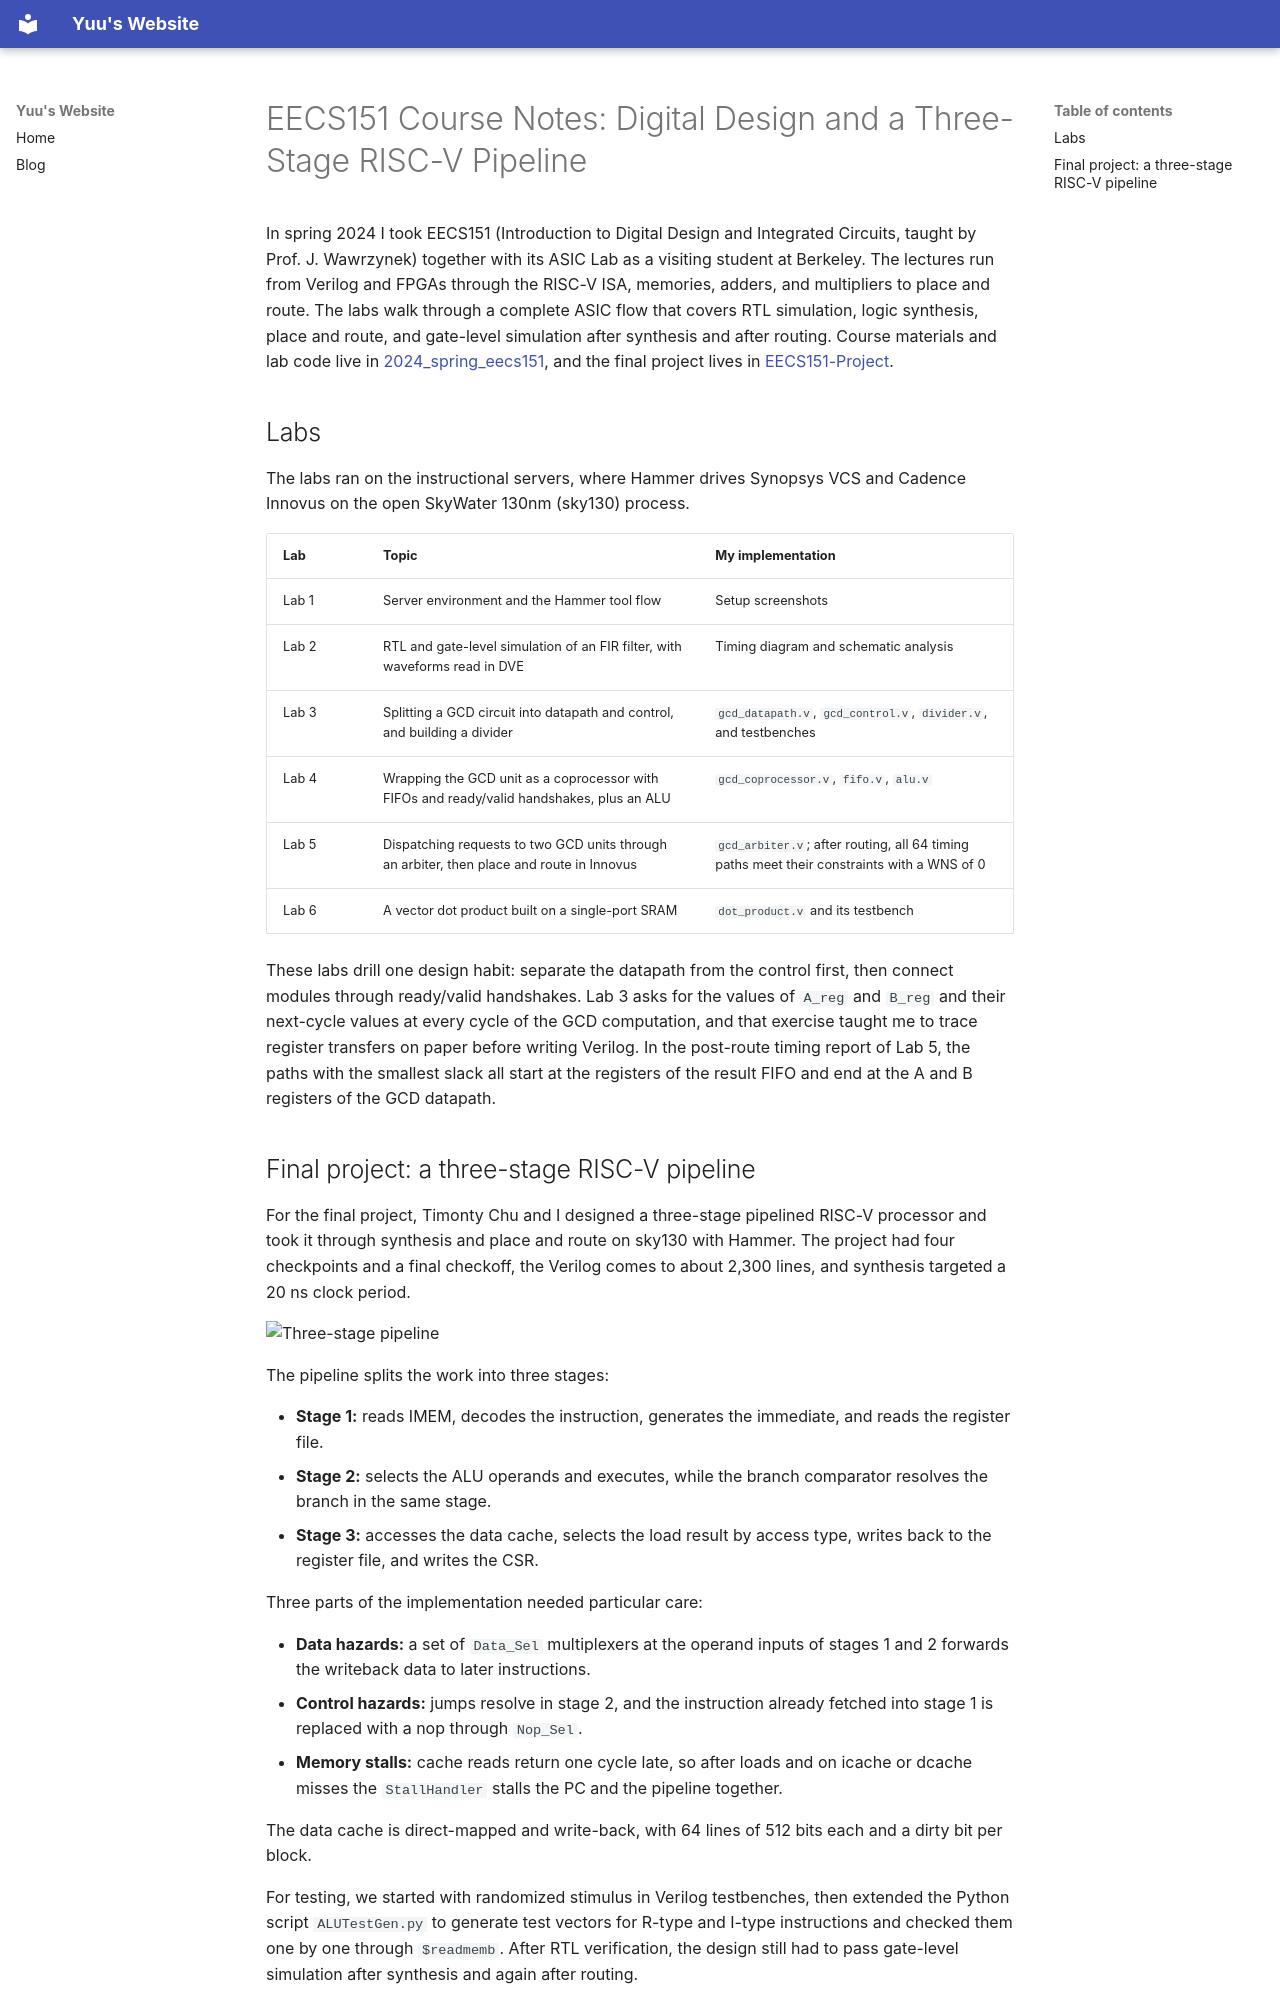

repository: Skylanding/skylanding.github.io · page: en/blog/0928_26_eecs151/index.html · generator: mkdocs

---
category: notes
---

# EECS151 Course Notes: Digital Design and a Three-Stage RISC-V Pipeline

In spring 2024 I took EECS151 (Introduction to Digital Design and Integrated Circuits, taught by Prof. J. Wawrzynek) together with its ASIC Lab as a visiting student at Berkeley. The lectures run from Verilog and FPGAs through the RISC-V ISA, memories, adders, and multipliers to place and route. The labs walk through a complete ASIC flow that covers RTL simulation, logic synthesis, place and route, and gate-level simulation after synthesis and after routing. Course materials and lab code live in [2024_spring_eecs151](https://github.com/Skylanding/2024_spring_eecs151), and the final project lives in [EECS151-Project](https://github.com/Skylanding/EECS151-Project).

## Labs

The labs ran on the instructional servers, where Hammer drives Synopsys VCS and Cadence Innovus on the open SkyWater 130nm (sky130) process.

| Lab | Topic | My implementation |
|---|---|---|
| Lab 1 | Server environment and the Hammer tool flow | Setup screenshots |
| Lab 2 | RTL and gate-level simulation of an FIR filter, with waveforms read in DVE | Timing diagram and schematic analysis |
| Lab 3 | Splitting a GCD circuit into datapath and control, and building a divider | `gcd_datapath.v`, `gcd_control.v`, `divider.v`, and testbenches |
| Lab 4 | Wrapping the GCD unit as a coprocessor with FIFOs and ready/valid handshakes, plus an ALU | `gcd_coprocessor.v`, `fifo.v`, `alu.v` |
| Lab 5 | Dispatching requests to two GCD units through an arbiter, then place and route in Innovus | `gcd_arbiter.v`; after routing, all 64 timing paths meet their constraints with a WNS of 0 |
| Lab 6 | A vector dot product built on a single-port SRAM | `dot_product.v` and its testbench |

These labs drill one design habit: separate the datapath from the control first, then connect modules through ready/valid handshakes. Lab 3 asks for the values of `A_reg` and `B_reg` and their next-cycle values at every cycle of the GCD computation, and that exercise taught me to trace register transfers on paper before writing Verilog. In the post-route timing report of Lab 5, the paths with the smallest slack all start at the registers of the result FIFO and end at the A and B registers of the GCD datapath.
